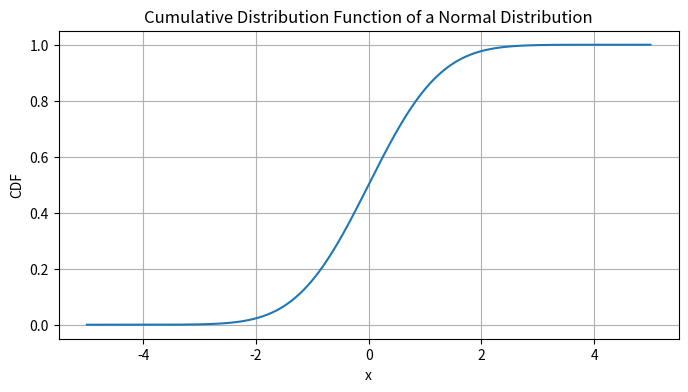
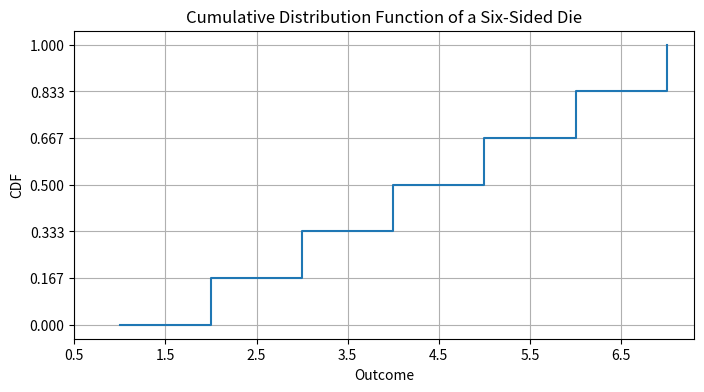

These figures' Python source, in order:
import numpy as np
import matplotlib.pyplot as plt
from scipy.stats import norm

# Function to plot CDF for a single continuous variable
def plot_single_variable_cdf(x, cdf, title, xlabel, ylabel):
    plt.figure(figsize=(8, 4))
    plt.plot(x, cdf)
    plt.title(title)
    plt.xlabel(xlabel)
    plt.ylabel(ylabel)
    plt.grid(True)
    plt.show()

# Function to plot CDF for a discrete variable
def plot_discrete_variable_cdf(outcomes, probabilities, title, xlabel, ylabel):
    plt.figure(figsize=(8, 4))
    plt.step(outcomes, probabilities, where='post')
    plt.title(title)
    plt.xlabel(xlabel)
    plt.ylabel(ylabel)
    plt.xticks(outcomes - 0.5)
    plt.yticks(np.linspace(0, 1, len(outcomes)))
    plt.grid(True)
    plt.show()

# Data generation for a continuous variable CDF (e.g., normal distribution)
x_continuous = np.linspace(-5, 5, 1000)
cdf_continuous = norm.cdf(x_continuous, 0, 1)  # Normal distribution with mean=0 and std=1

# Data generation for a discrete variable CDF (e.g., rolling a six-sided die)
outcomes_discrete = np.arange(1, 8)  # Outcomes: 1 to 6
probabilities_discrete = np.cumsum(np.full(6, 1/6))  # Cumulative sum of probabilities
probabilities_discrete = np.append([0], probabilities_discrete)  # To include CDF starting from 0

# Plotting the CDF for a single continuous variable
plot_single_variable_cdf(x_continuous, cdf_continuous, 
                         title='Cumulative Distribution Function of a Normal Distribution', 
                         xlabel='x', ylabel='CDF')

# Plotting the CDF for a discrete variable
plot_discrete_variable_cdf(outcomes_discrete, probabilities_discrete, 
                           title='Cumulative Distribution Function of a Six-Sided Die', 
                           xlabel='Outcome', ylabel='CDF')
